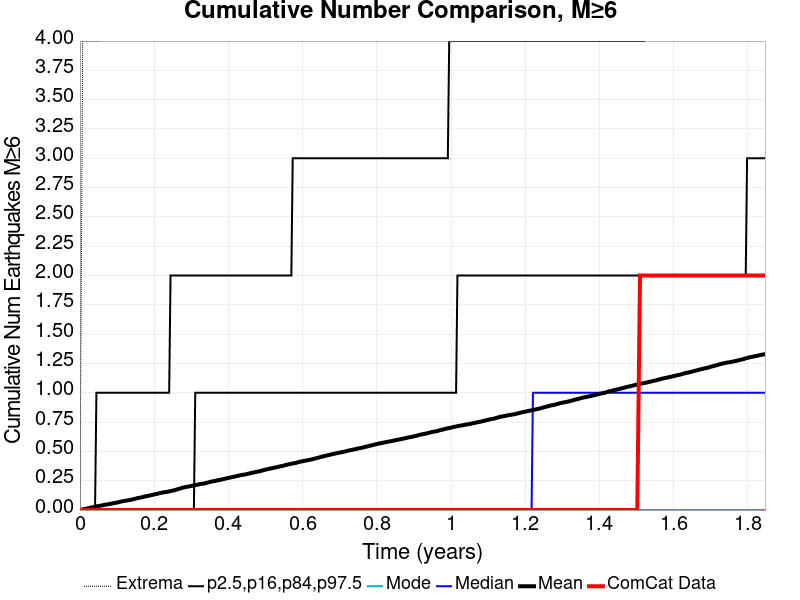

Source data for this figure (header and first rows):
Time (years), ComCat Data, Simulation Mean, Simulation Median, Simulation Mode, Simulation Minimum, Simulation Maximum, 2.5 %-ile, 16 %-ile, 84 %-ile, 97.5 %-ile
0.0, 0.0, 0.0, 0.0, 0.0, 0.0, 0.0, 0.0, 0.0, 0.0, 0.0
0.0037, 0.0, 0.0029, 0.0, 0.0, 0.0, 2.0, 0.0, 0.0, 0.0, 0.0
0.0074, 0.0, 0.0058, 0.0, 0.0, 0.0, 4.0, 0.0, 0.0, 0.0, 0.0
0.0111, 0.0, 0.008, 0.0, 0.0, 0.0, 4.0, 0.0, 0.0, 0.0, 0.0
0.0148, 0.0, 0.0103, 0.0, 0.0, 0.0, 4.0, 0.0, 0.0, 0.0, 0.0
0.0185, 0.0, 0.0129, 0.0, 0.0, 0.0, 4.0, 0.0, 0.0, 0.0, 0.0
0.0222, 0.0, 0.0154, 0.0, 0.0, 0.0, 4.0, 0.0, 0.0, 0.0, 0.0
0.0259, 0.0, 0.0179, 0.0, 0.0, 0.0, 4.0, 0.0, 0.0, 0.0, 0.0
0.0296, 0.0, 0.0211, 0.0, 0.0, 0.0, 4.0, 0.0, 0.0, 0.0, 0.0
0.0333, 0.0, 0.0238, 0.0, 0.0, 0.0, 4.0, 0.0, 0.0, 0.0, 0.0
0.037, 0.0, 0.026, 0.0, 0.0, 0.0, 4.0, 0.0, 0.0, 0.0, 0.0
0.0407, 0.0, 0.0287, 0.0, 0.0, 0.0, 4.0, 0.0, 0.0, 0.0, 0.0
0.0444, 0.0, 0.0317, 0.0, 0.0, 0.0, 4.0, 0.0, 0.0, 0.0, 1.0
0.0481, 0.0, 0.033, 0.0, 0.0, 0.0, 4.0, 0.0, 0.0, 0.0, 1.0
0.0518, 0.0, 0.036, 0.0, 0.0, 0.0, 4.0, 0.0, 0.0, 0.0, 1.0
0.0555, 0.0, 0.0374, 0.0, 0.0, 0.0, 4.0, 0.0, 0.0, 0.0, 1.0
0.0592, 0.0, 0.0396, 0.0, 0.0, 0.0, 5.0, 0.0, 0.0, 0.0, 1.0
0.0629, 0.0, 0.0421, 0.0, 0.0, 0.0, 5.0, 0.0, 0.0, 0.0, 1.0
0.0666, 0.0, 0.0449, 0.0, 0.0, 0.0, 5.0, 0.0, 0.0, 0.0, 1.0
0.0703, 0.0, 0.0463, 0.0, 0.0, 0.0, 5.0, 0.0, 0.0, 0.0, 1.0
0.074, 0.0, 0.0485, 0.0, 0.0, 0.0, 5.0, 0.0, 0.0, 0.0, 1.0
0.0777, 0.0, 0.0502, 0.0, 0.0, 0.0, 6.0, 0.0, 0.0, 0.0, 1.0
0.08139, 0.0, 0.0527, 0.0, 0.0, 0.0, 6.0, 0.0, 0.0, 0.0, 1.0
0.08509, 0.0, 0.0551, 0.0, 0.0, 0.0, 6.0, 0.0, 0.0, 0.0, 1.0
0.08879, 0.0, 0.0575, 0.0, 0.0, 0.0, 7.0, 0.0, 0.0, 0.0, 1.0
0.09249, 0.0, 0.0595, 0.0, 0.0, 0.0, 7.0, 0.0, 0.0, 0.0, 1.0
0.09619, 0.0, 0.0618, 0.0, 0.0, 0.0, 7.0, 0.0, 0.0, 0.0, 1.0
0.09989, 0.0, 0.0638, 0.0, 0.0, 0.0, 7.0, 0.0, 0.0, 0.0, 1.0
0.1036, 0.0, 0.067, 0.0, 0.0, 0.0, 7.0, 0.0, 0.0, 0.0, 1.0
0.1073, 0.0, 0.0698, 0.0, 0.0, 0.0, 7.0, 0.0, 0.0, 0.0, 1.0
0.111, 0.0, 0.0727, 0.0, 0.0, 0.0, 7.0, 0.0, 0.0, 0.0, 1.0
0.1147, 0.0, 0.0748, 0.0, 0.0, 0.0, 8.0, 0.0, 0.0, 0.0, 1.0
0.1184, 0.0, 0.0774, 0.0, 0.0, 0.0, 8.0, 0.0, 0.0, 0.0, 1.0
0.1221, 0.0, 0.0792, 0.0, 0.0, 0.0, 8.0, 0.0, 0.0, 0.0, 1.0
0.1258, 0.0, 0.0809, 0.0, 0.0, 0.0, 8.0, 0.0, 0.0, 0.0, 1.0
0.1295, 0.0, 0.0829, 0.0, 0.0, 0.0, 8.0, 0.0, 0.0, 0.0, 1.0
0.1332, 0.0, 0.0851, 0.0, 0.0, 0.0, 8.0, 0.0, 0.0, 0.0, 1.0
0.1369, 0.0, 0.0869, 0.0, 0.0, 0.0, 8.0, 0.0, 0.0, 0.0, 1.0
0.1406, 0.0, 0.0899, 0.0, 0.0, 0.0, 9.0, 0.0, 0.0, 0.0, 1.0
0.1443, 0.0, 0.093, 0.0, 0.0, 0.0, 9.0, 0.0, 0.0, 0.0, 1.0
0.148, 0.0, 0.0956, 0.0, 0.0, 0.0, 9.0, 0.0, 0.0, 0.0, 1.0
0.1517, 0.0, 0.099, 0.0, 0.0, 0.0, 9.0, 0.0, 0.0, 0.0, 1.0
0.1554, 0.0, 0.1022, 0.0, 0.0, 0.0, 9.0, 0.0, 0.0, 0.0, 1.0
0.1591, 0.0, 0.104, 0.0, 0.0, 0.0, 9.0, 0.0, 0.0, 0.0, 1.0
0.1628, 0.0, 0.1059, 0.0, 0.0, 0.0, 9.0, 0.0, 0.0, 0.0, 1.0
0.1665, 0.0, 0.109, 0.0, 0.0, 0.0, 9.0, 0.0, 0.0, 0.0, 1.0
0.1702, 0.0, 0.1119, 0.0, 0.0, 0.0, 9.0, 0.0, 0.0, 0.0, 1.0
0.1739, 0.0, 0.1151, 0.0, 0.0, 0.0, 9.0, 0.0, 0.0, 0.0, 1.0
0.1776, 0.0, 0.1179, 0.0, 0.0, 0.0, 9.0, 0.0, 0.0, 0.0, 1.0
0.1813, 0.0, 0.1198, 0.0, 0.0, 0.0, 9.0, 0.0, 0.0, 0.0, 1.0
0.185, 0.0, 0.1216, 0.0, 0.0, 0.0, 9.0, 0.0, 0.0, 0.0, 1.0
0.1887, 0.0, 0.1245, 0.0, 0.0, 0.0, 9.0, 0.0, 0.0, 0.0, 1.0
0.1924, 0.0, 0.1272, 0.0, 0.0, 0.0, 9.0, 0.0, 0.0, 0.0, 1.0
0.1961, 0.0, 0.1297, 0.0, 0.0, 0.0, 9.0, 0.0, 0.0, 0.0, 1.0
0.1998, 0.0, 0.1335, 0.0, 0.0, 0.0, 9.0, 0.0, 0.0, 0.0, 1.0
0.2035, 0.0, 0.1355, 0.0, 0.0, 0.0, 9.0, 0.0, 0.0, 0.0, 1.0
0.2072, 0.0, 0.1373, 0.0, 0.0, 0.0, 9.0, 0.0, 0.0, 0.0, 1.0
0.2109, 0.0, 0.1412, 0.0, 0.0, 0.0, 9.0, 0.0, 0.0, 0.0, 1.0
0.2146, 0.0, 0.1441, 0.0, 0.0, 0.0, 9.0, 0.0, 0.0, 0.0, 1.0
0.2183, 0.0, 0.1465, 0.0, 0.0, 0.0, 9.0, 0.0, 0.0, 0.0, 1.0
... 440 more rows
